Image classification data set "Potato Leaf Disease" (rifqicharisma/Belajar_Ai on GitHub). Class labels (3): early blight, healthy, late blight.

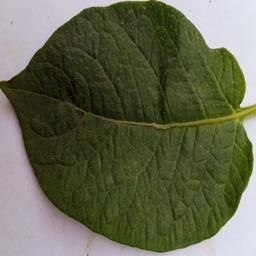
Label: healthy

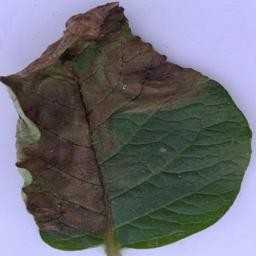
Label: late blight

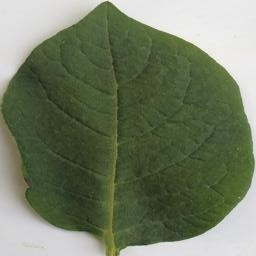
Label: healthy

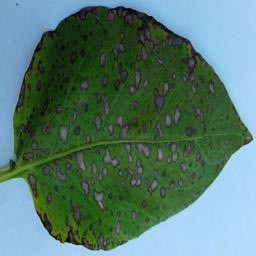
Label: early blight

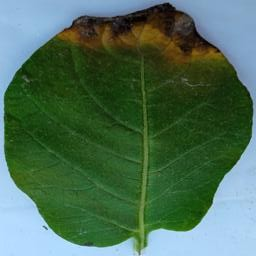
Label: late blight

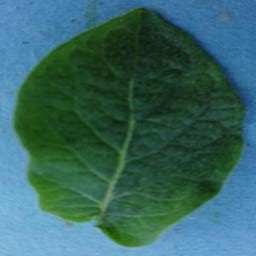
Label: healthy
